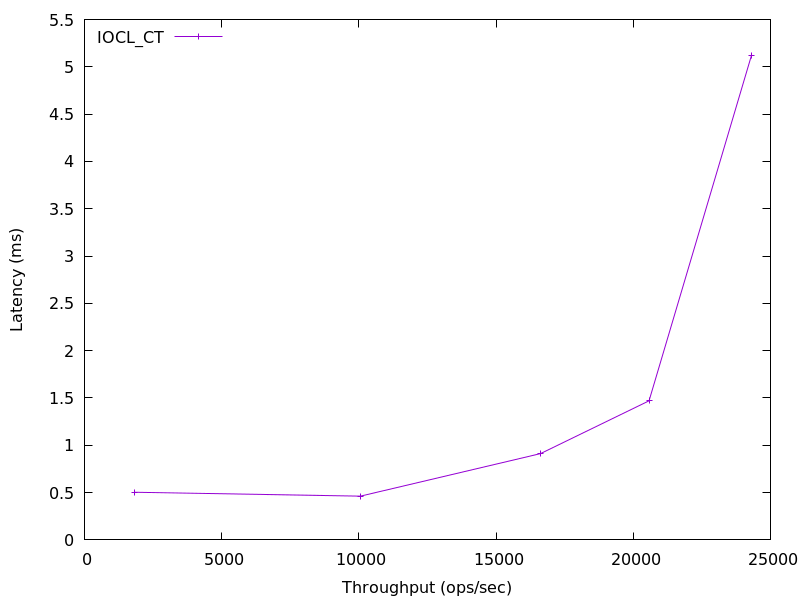

The table this chart was drawn from, first rows:
1826.5879631884284, 0.503642
10056, 0.4626
16621, 0.912
20575, 1.47
24307, 5.12
